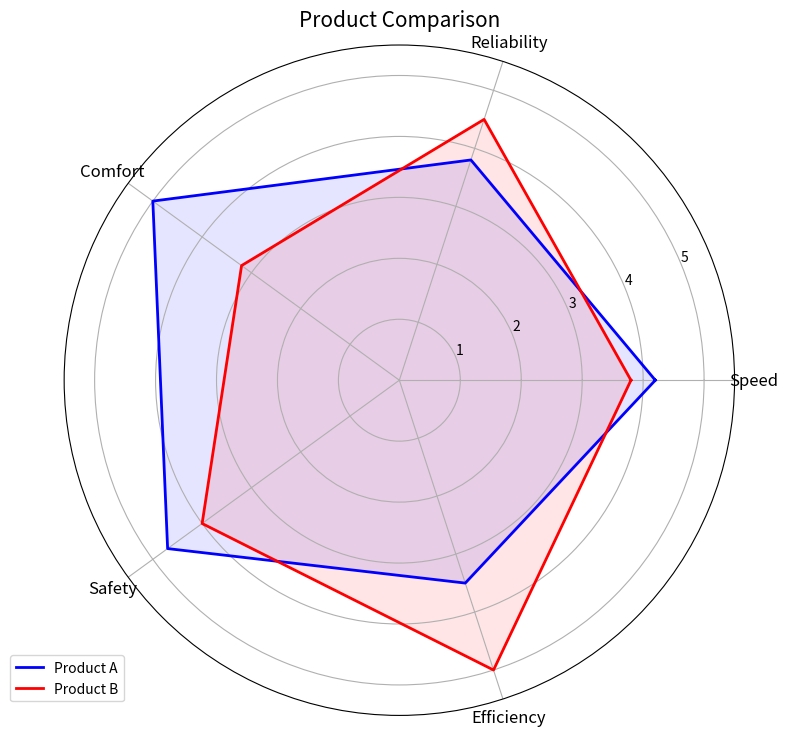

The matplotlib source for this figure:
import matplotlib.pyplot as plt
import numpy as np

# Set data
categories = ["Speed", "Reliability", "Comfort", "Safety", "Efficiency"]
product_A = [4.2, 3.8, 5.0, 4.7, 3.5]
product_B = [3.8, 4.5, 3.2, 4.0, 5.0]

# Number of variables
N = len(categories)

# Compute angle for each category
angles = [n / float(N) * 2 * np.pi for n in range(N)]

# We need to repeat the first value to close the circular graph
product_A = np.append(product_A, product_A[0])
product_B = np.append(product_B, product_B[0])
angles = np.append(angles, angles[0])
categories = np.append(categories, categories[0])

# Initialize the plot
fig, ax = plt.subplots(figsize=(8, 8), subplot_kw=dict(polar=True))

# Draw one axis per variable and add labels
plt.xticks(angles[:-1], categories[:-1], size=12)

# Plot data
ax.plot(angles, product_A, "b-", linewidth=2, label="Product A")
ax.fill(angles, product_A, "b", alpha=0.1)
ax.plot(angles, product_B, "r-", linewidth=2, label="Product B")
ax.fill(angles, product_B, "r", alpha=0.1)

# Set y-axis limits
ax.set_ylim(0, 5.5)

# Add legend
plt.legend(loc="upper right", bbox_to_anchor=(0.1, 0.1))

# Add a title
plt.title("Product Comparison", size=15)

plt.tight_layout()
plt.savefig("radar.pdf", bbox_inches="tight")

plt.show()
